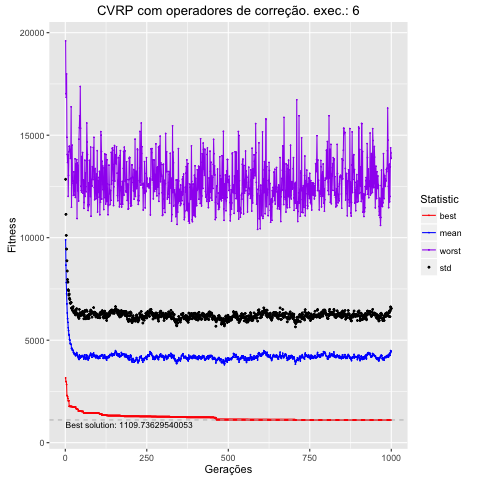

The data file committed next to this chart (first rows):
, Total, Media, DesvPad, Minimo, Maximo
1, 9892549, 9893, 2957, 3160, 19598
2, 8662791, 8663, 2477, 2979, 17025
3, 7808143, 7808, 2305, 2979, 16847
4, 7262347, 7262, 2185, 2838, 17985
5, 6770032, 6770, 2103, 2298, 14901
6, 6329871, 6330, 2045, 2298, 14061
7, 6049516, 6050, 1909, 2246, 13671
8, 5872853, 5873, 1960, 2156, 14050
9, 5605850, 5606, 1854, 2045, 12019
10, 5470557, 5471, 1941, 2045, 13043
11, 5284382, 5284, 1915, 2045, 14186
12, 5235302, 5235, 2018, 1775, 14459
13, 5034889, 5035, 2009, 1775, 14459
14, 4998918, 4999, 1985, 1775, 14256
15, 4851539, 4852, 1961, 1775, 14256
16, 4808031, 4808, 1990, 1766, 13869
17, 4809441, 4809, 2011, 1766, 14189
18, 4789638, 4790, 2050, 1766, 16384
19, 4595640, 4596, 1958, 1766, 11487
20, 4611994, 4612, 1968, 1766, 12941
21, 4567354, 4567, 2003, 1763, 14514
22, 4503957, 4504, 1946, 1738, 12780
23, 4512947, 4513, 2050, 1738, 12780
24, 4501771, 4502, 2131, 1738, 12657
25, 4400438, 4400, 1987, 1738, 12067
26, 4403275, 4403, 2018, 1738, 13216
27, 4335046, 4335, 1991, 1738, 12281
28, 4327538, 4328, 2024, 1738, 12694
29, 4342885, 4343, 2027, 1738, 12074
30, 4332419, 4332, 2117, 1738, 13845
31, 4251017, 4251, 1984, 1738, 11966
32, 4245134, 4245, 2038, 1738, 13606
33, 4330171, 4330, 2103, 1669, 13606
34, 4281032, 4281, 2051, 1651, 12681
35, 4394574, 4395, 2142, 1651, 13807
36, 4320223, 4320, 1965, 1636, 10932
37, 4258881, 4259, 2004, 1636, 13645
38, 4220420, 4220, 2047, 1636, 13536
39, 4186993, 4187, 2000, 1617, 12283
40, 4145090, 4145, 2000, 1545, 12771
41, 4105659, 4106, 2014, 1545, 11787
42, 4057094, 4057, 2005, 1545, 14808
43, 4274359, 4274, 2229, 1545, 15363
44, 4187436, 4187, 2086, 1545, 15948
45, 4232215, 4232, 2111, 1545, 15340
46, 4123359, 4123, 2067, 1545, 17376
47, 4196123, 4196, 2098, 1545, 15340
48, 4165502, 4166, 2104, 1532, 12510
49, 4192405, 4192, 2027, 1532, 12301
50, 4232123, 4232, 2030, 1525, 12229
51, 4247721, 4248, 2104, 1525, 13961
52, 4221386, 4221, 2086, 1525, 13490
53, 4248745, 4249, 2156, 1525, 14152
54, 4204658, 4205, 2139, 1525, 12169
55, 4200024, 4200, 2094, 1525, 12300
56, 4159928, 4160, 2043, 1459, 12812
57, 4079755, 4080, 1965, 1459, 11429
58, 4188911, 4189, 2057, 1459, 11721
59, 4285992, 4286, 2092, 1459, 12436
60, 4276292, 4276, 2169, 1459, 13778
... 940 more rows
